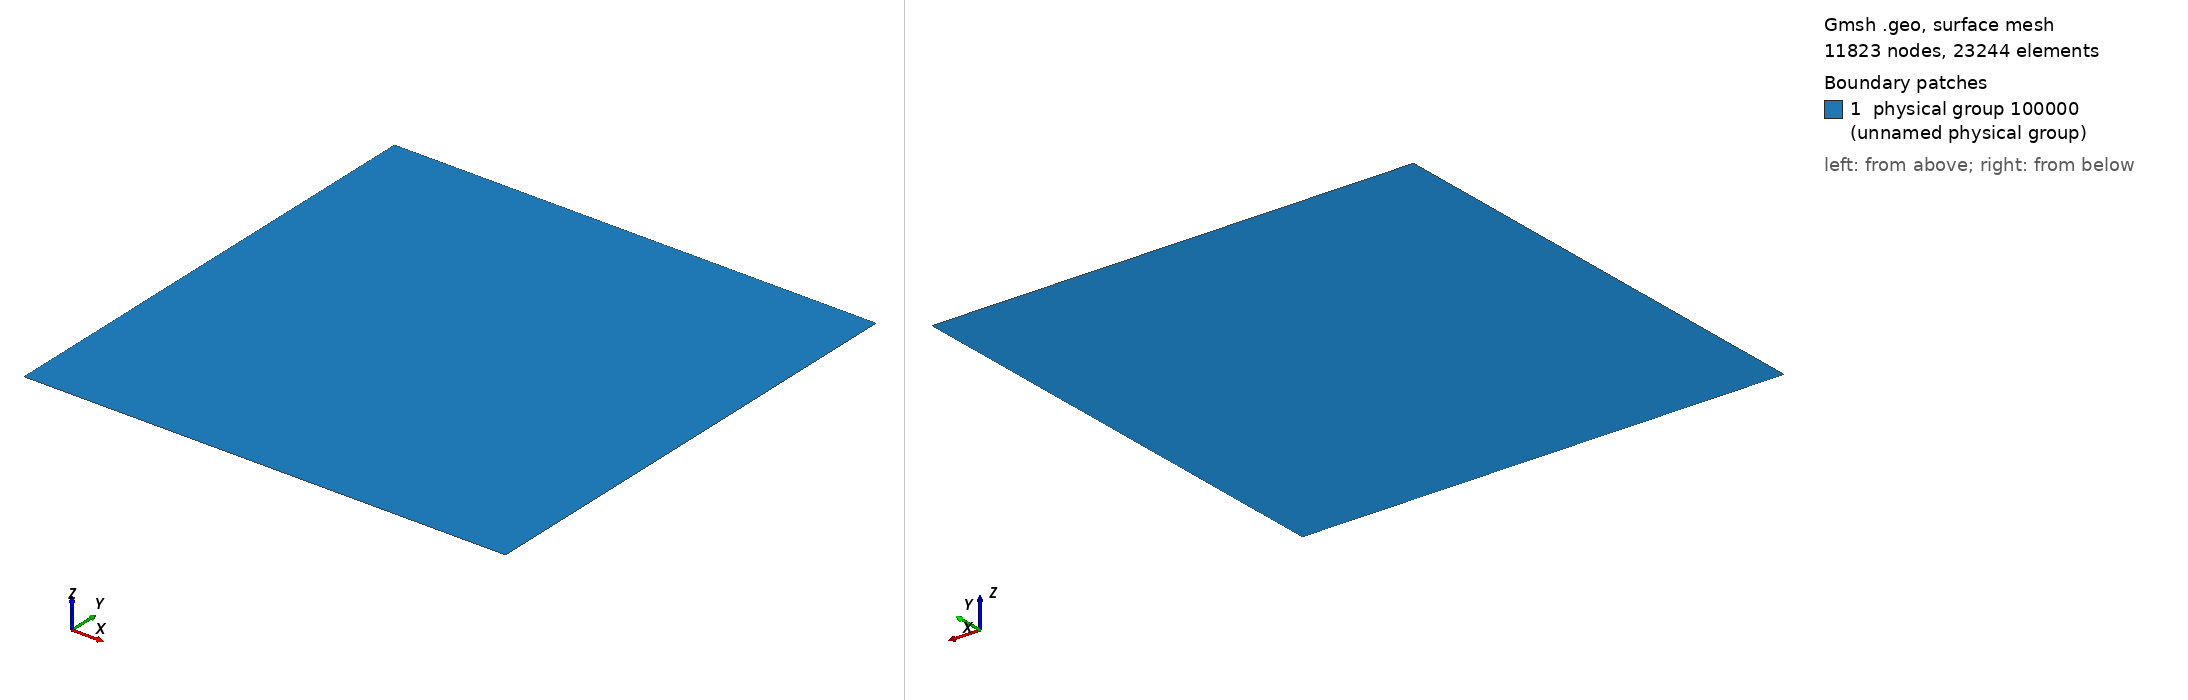

Gmsh geometry script, surface-meshed: 11823 nodes, 23244 surface elements. Boundary patches (legend numbers): 1 physical group 100000 (unnamed physical group). Left view from above one corner, right view from below the opposite corner. Legend entries are the model's physical surfaces. The drawing asked Gmsh for element sizes between 1% and 20% of the model's largest extent; the script's own settings can give other sizes.

=== square.geo (drawn) ===
L = 2;// channel length
H = 2; // height
h=0.02;

Point(1) = {-L/2,-H/2,0,h};
Point(2) = {L/2,-H/2,0,h};
Point(3) = {L/2,H/2,0,h};
Point(4) = {-L/2,H/2,0,h};

Line(1) = {1,2};
Line(2) = {2,3};
Line(3) = {3,4};
Line(4) = {4,1};

Line Loop(1) = {1,2,3,4};
Plane Surface(1) = {1};


Physical Surface(100000) = {1};

Physical Line(100001) = {4}; // left
Physical Line(100002) = {2}; // right
Physical Line(100003) = {1}; // bottom
Physical Line(100004) = {3}; // top

//Periodic lines
Periodic Line {1} = {-3};
Periodic Line {2} = {-4};
